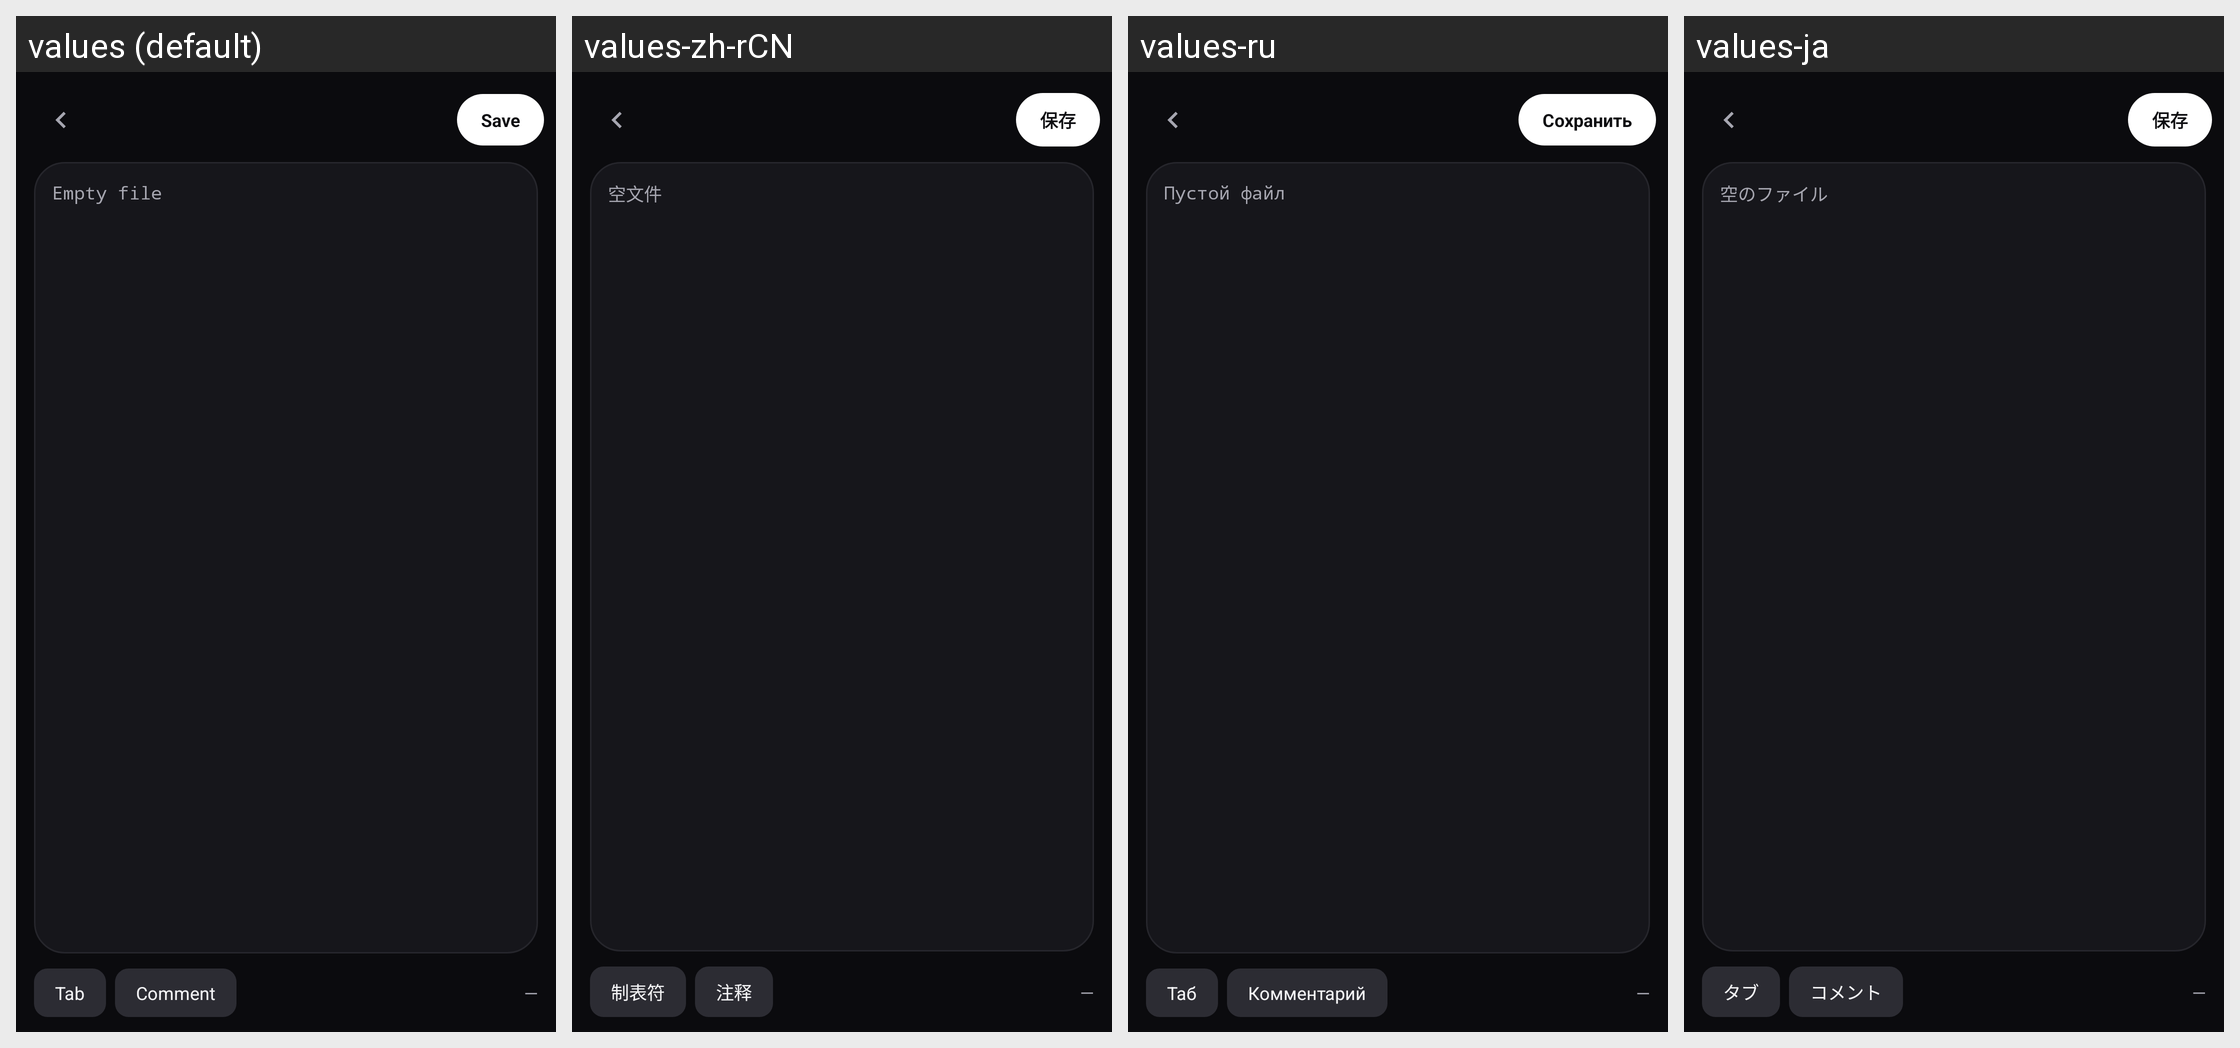

The same Android screen rendered under several of its app's locales, left to right. List the strings drawn on it with the default value and each locale's translation.
Android screen res/layout/activity_launcher_editor.xml rendered under 4 locales, left to right: values (default), values-zh-rCN, values-ru, values-ja. Device: Nexus 5 (rendered at 1080×1920; each locale shown at half size, 540×960, under a caption strip naming it); theme Theme.Umbral.
Other locales in the repository, not shown: values-ko.
Strings drawn on this screen, with the default value and each locale's value (text and hints the layout hard-codes, and strings that could not be matched under every locale, appear in the picture but are not listed):

editor_save
  values: Save
  values-zh-rCN: 保存
  values-ru: Сохранить
  values-ja: 保存

editor_empty
  values: Empty file
  values-zh-rCN: 空文件
  values-ru: Пустой файл
  values-ja: 空のファイル

editor_tab
  values: Tab
  values-zh-rCN: 制表符
  values-ru: Таб
  values-ja: タブ

editor_comment
  values: Comment
  values-zh-rCN: 注释
  values-ru: Комментарий
  values-ja: コメント
